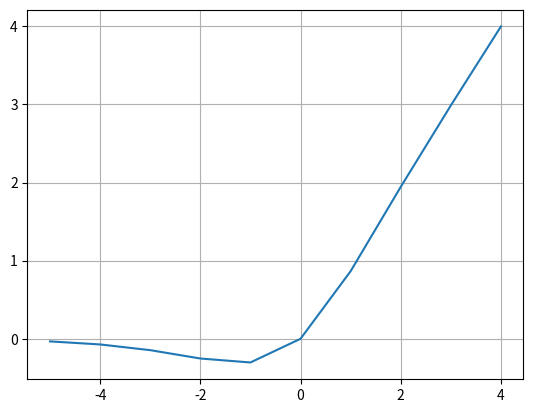

Here is the Python script that generated this plot:
import numpy as np
import matplotlib.pyplot as plt

x = np.arange(-5, 5)

def mish(x):
    return x * np.tanh(np.log(1 + np.exp(x)))
    # x * tanh(softplus(x))
    # softplus(x) = log( 1 + exp(x))


y = mish(x)

plt.plot(x, y)
plt.grid()
plt.show()
